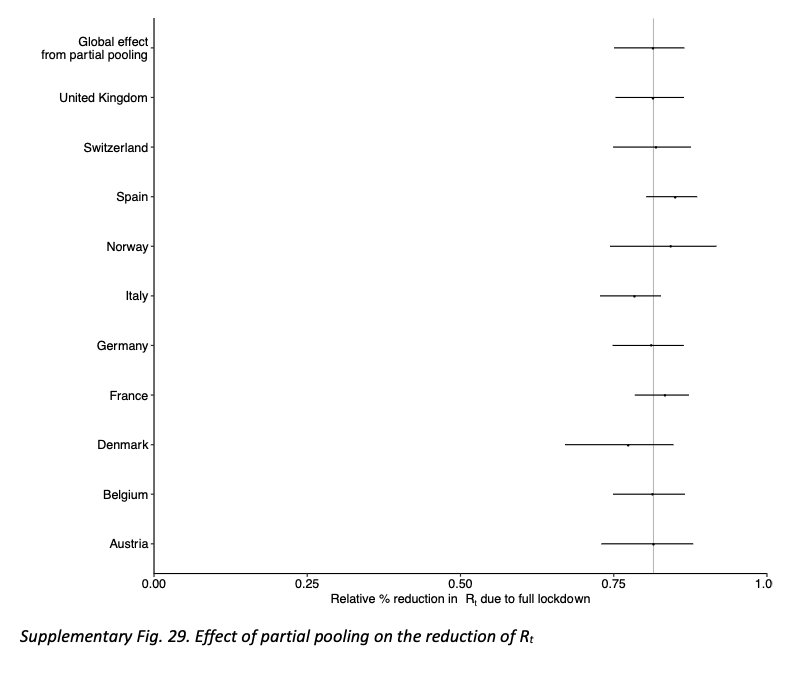

Source data for this figure (header and first rows):
country_french, country_eng, median, low, high
Autriche, Austria, 0.82, 0.73, 0.88
Belgique, Belgium, 0.81, 0.75, 0.87
Danemark, Denmark, 0.78, 0.67, 0.85
France, France, 0.83, 0.79, 0.87
Allemagne, Germany, 0.81, 0.75, 0.86
Italie, Italy, 0.78, 0.73, 0.83
Norvège, Norway, 0.84, 0.75, 0.92
Espagne, Spain, 0.85, 0.81, 0.89
Suisse, Switzerland, 0.82, 0.75, 0.87
Royaume-Uni, United Kingdow, 0.81, 0.75, 0.86
Tous les pays, All countries, 0.82, 0.75, 0.86
Suède, Sweden, NA, NA, NA
